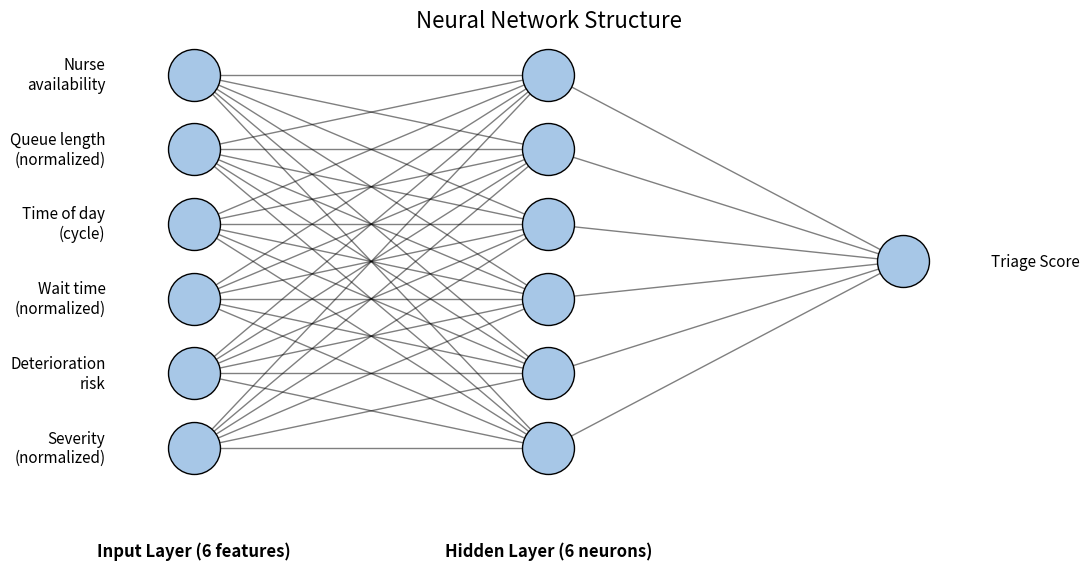

This chart was generated by the following Python code:
#!/usr/bin/env python3
"""
Visualize the structure of the neural network used in the optimizer.
"""
import matplotlib.pyplot as plt
import networkx as nx


# Architecture from FairNeuralEvolutionOptimizer
input_size = 6
hidden_size = 6
output_size = 1

layer_sizes = [input_size, hidden_size, output_size]
layer_labels = ['Input', 'Hidden', 'Output']


G = nx.DiGraph()
positions = {}
labels = {}
layer_x_gap = 2
layer_y_gap = 1.2

# Input feature labels from optimizer
input_features = [
    'Severity (normalized)',
    'Deterioration risk',
    'Wait time (normalized)',
    'Time of day (cycle)',
    'Queue length (normalized)',
    'Nurse availability'
]

# Build nodes and positions
for l, (size, label) in enumerate(zip(layer_sizes, layer_labels)):
    x = l * layer_x_gap
    y_offset = -(size-1) * layer_y_gap / 2
    for n in range(size):
        node_name = f'{label[0]}{n+1}_L{l}'
        G.add_node(node_name, layer=l)
        positions[node_name] = (x, y_offset + n * layer_y_gap)
        if l == 0:
            labels[node_name] = input_features[n]
        elif l == len(layer_sizes)-1:
            labels[node_name] = 'Triage Score'
        else:
            labels[node_name] = ''

# Add edges between layers
for l in range(len(layer_sizes)-1):
    src_size = layer_sizes[l]
    tgt_size = layer_sizes[l+1]
    for src in range(src_size):
        for tgt in range(tgt_size):
            src_node = f'{layer_labels[l][0]}{src+1}_L{l}'
            tgt_node = f'{layer_labels[l+1][0]}{tgt+1}_L{l+1}'
            G.add_edge(src_node, tgt_node)

plt.figure(figsize=(11, 6))
nx.draw_networkx_nodes(G, positions, node_size=1400, node_color='#A7C7E7', edgecolors='k')
nx.draw_networkx_edges(G, positions, arrows=False, alpha=0.5)

# Draw input/output labels to the left/right of nodes for better visibility
for node, (x, y) in positions.items():
    if node.startswith('I'):
        plt.text(x-0.5, y, labels[node], fontsize=11, ha='right', va='center', wrap=True)
    elif node.startswith('O'):
        plt.text(x+0.5, y, labels[node], fontsize=11, ha='left', va='center', wrap=True)


# Label hidden layer at the bottom
hidden_x = positions['H1_L1'][0]
hidden_y_min = min(positions[f'H{i+1}_L1'][1] for i in range(6))
plt.text(hidden_x, hidden_y_min-1.5, 'Hidden Layer (6 neurons)', fontsize=12, ha='center', va='top', fontweight='bold')

# Label input layer at the bottom
input_x = positions['I1_L0'][0]
input_y_min = min(positions[f'I{i+1}_L0'][1] for i in range(6))
plt.text(input_x, input_y_min-1.5, 'Input Layer (6 features)', fontsize=12, ha='center', va='top', fontweight='bold')

plt.title('Neural Network Structure', fontsize=16)
plt.axis('off')
plt.tight_layout(rect=[0, 0, 1, 0.97])
plt.savefig('neural_network_structure.png', dpi=300, bbox_inches='tight')
plt.show()
print('Neural network structure graphic saved as neural_network_structure.png')
